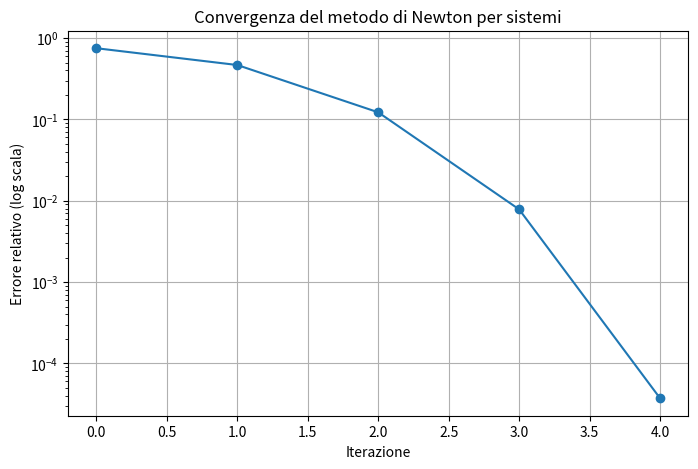

Recreate this plot in Python.
import numpy as np
import matplotlib.pyplot as plt

def my_newtonSys(fun, jac, x0, tolx, tolf, nmax):
    """
    Funzione per la risoluzione del sistema F(x)=0
    mediante il metodo di Newton.

    Parametri
    ----------
    fun : funzione vettoriale contenente ciascuna equazione non lineare del sistema.
    jac : funzione che calcola la matrice Jacobiana della funzione vettoriale.
    x0 : array
        Vettore contenente l'approssimazione iniziale della soluzione.
    tolx : float
        Parametro di tolleranza per l'errore assoluto.
    tolf : float
        Parametro di tolleranza per l'errore relativo.
    nmax : int
        Numero massimo di iterazioni.

    Restituisce
    -------
    x : array
        Vettore soluzione del sistema (o equazione) non lineare.
    it : int
        Numero di iterazioni fatte per ottenere l'approssimazione desiderata.
    Xm : array
        Vettore contenente la norma dell'errore relativo tra due iterati successivi.
    """
    x0 = np.array(x0, dtype=float)
    fx0 = fun(x0)
    matjac = jac(x0)

    if np.linalg.matrix_rank(matjac) < len(x0) :
        print("La matrice dello Jacobiano calcolata nell'iterato precedente non è a rango massimo")
        return None, None,None

    s = np.linalg.solve(matjac, -fx0)
    it = 1
    x1 = x0 + s
    fx1 = fun(x1)

    Xm = [np.linalg.norm(s, 1)/np.linalg.norm(x1,1)]

    while np.linalg.norm(s,1)/np.linalg.norm(x1,1) > tolx and np.linalg.norm(fx1, 2) > tolf and it < nmax:
        x0 = x1
        it += 1
        matjac = jac(x0)
        if np.linalg.matrix_rank(matjac) < len(x0):
                print("La matrice dello Jacobiano calcolata nell'iterato precedente non è a rango massimo")
                return None, None,None

        fx0 = fun(x0)
        s = np.linalg.solve(matjac, -fx0)
        x1 = x0 + s
        fx1 = fun(x1)
        Xm.append(np.linalg.norm(s, 1)/np.linalg.norm(x1,1))

    return x1, it, Xm



def fun(x):
    return np.array([
        x[0]**2 + x[1]**2 - 4,
        x[0] * np.exp(x[1]) - 1
    ])

# Jacobiana del sistema
def jac(x):
    return np.array([
        [2 * x[0], 2 * x[1]],
        [np.exp(x[1]), x[0] * np.exp(x[1])]
    ])

# Importa e usa la funzione my_newtonSys che ti ho dato prima
# Parametri iniziali
x0 = [1.0, 0.0]
tolx = 1e-8
tolf = 1e-8
nmax = 100

# Chiamata alla funzione di Newton
x_sol, it, Xm = my_newtonSys(fun, jac, x0, tolx, tolf, nmax)

# Stampa dei risultati
print(f"Soluzione approssimata: {x_sol}")
print(f"Numero di iterazioni: {it}")

# Grafico della convergenza
plt.figure(figsize=(8, 5))
plt.plot(Xm, marker='o')
plt.yscale('log')
plt.xlabel('Iterazione')
plt.ylabel('Errore relativo (log scala)')
plt.title('Convergenza del metodo di Newton per sistemi')
plt.grid(True)
plt.show()